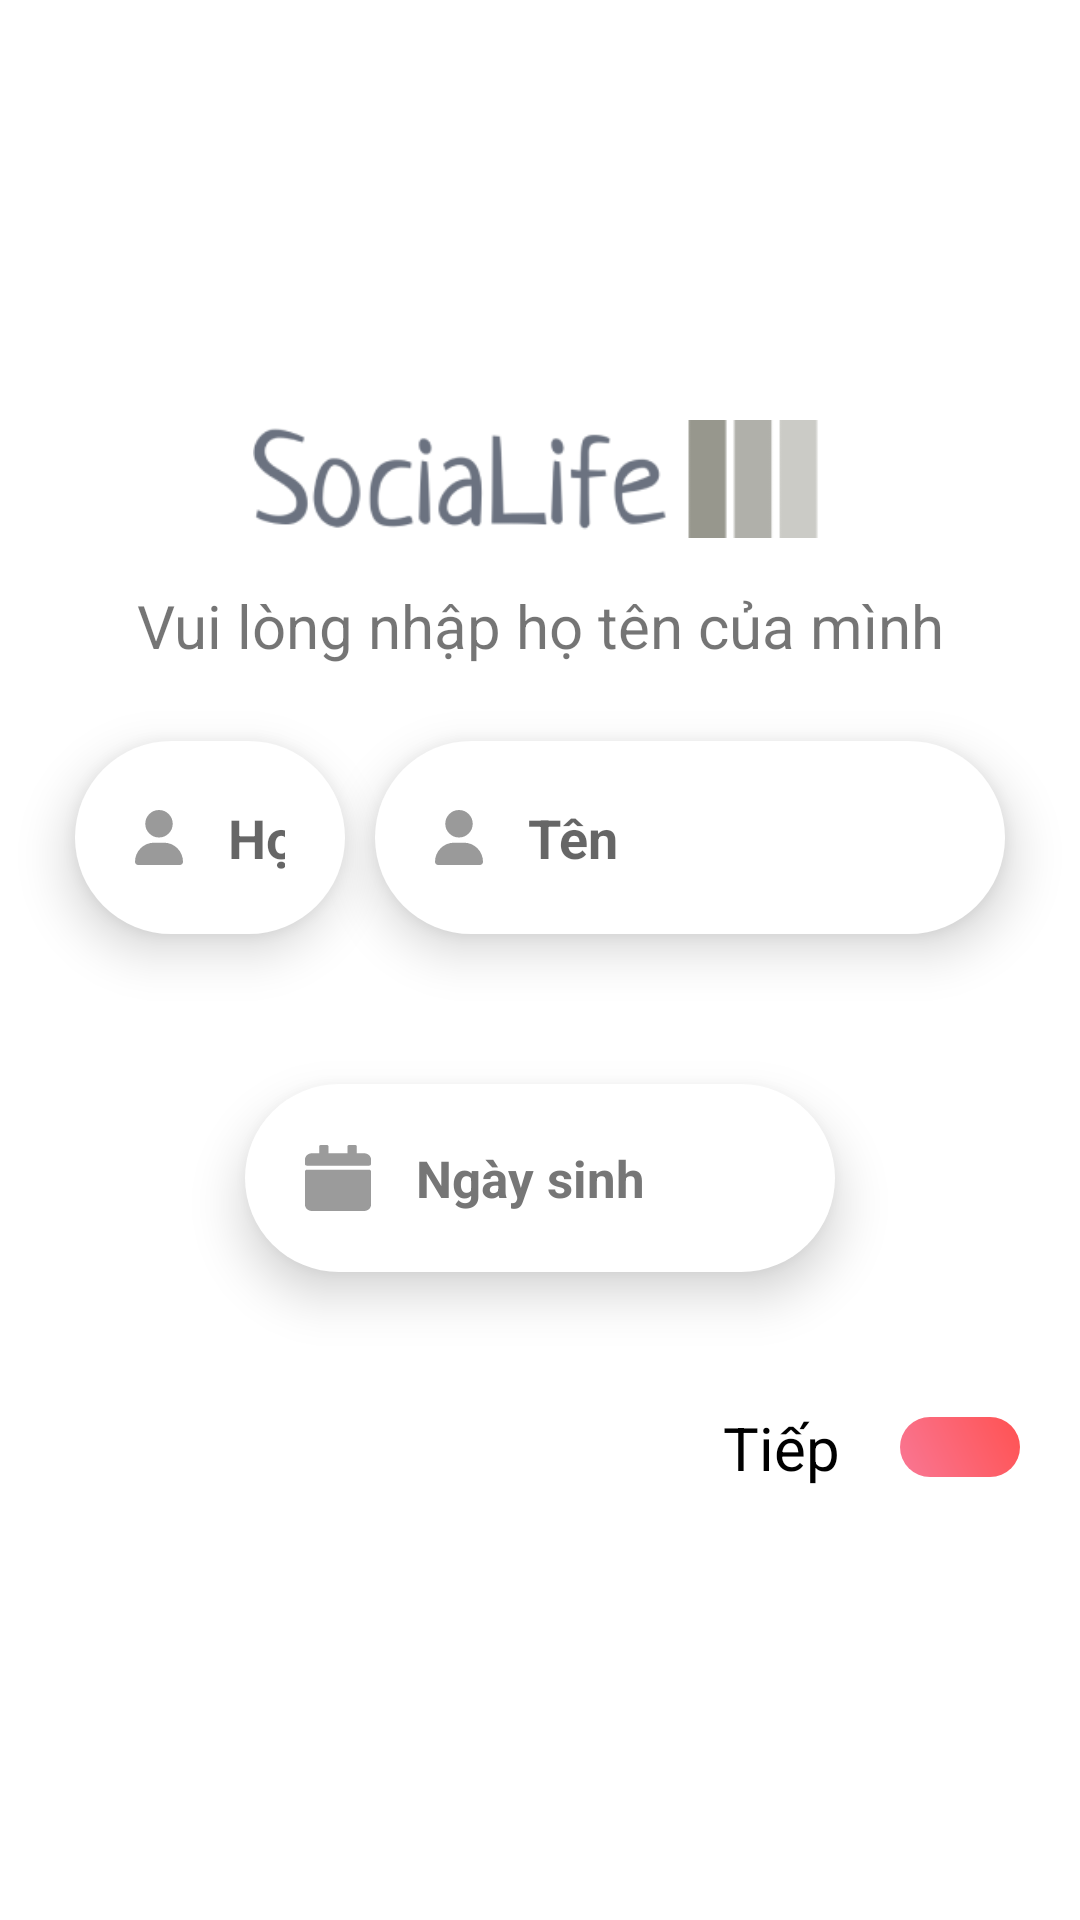

Reconstruct the res/layout file that produces this screen, plus the resources it refers to.
<!-- AndroidManifest.xml: application theme Theme.ProjectMain -->
<!-- res/layout/fragment_info_user.xml -->
<?xml version="1.0" encoding="utf-8"?>
<androidx.constraintlayout.widget.ConstraintLayout xmlns:android="http://schemas.android.com/apk/res/android"
    xmlns:app="http://schemas.android.com/apk/res-auto"
    xmlns:tools="http://schemas.android.com/tools"
    android:layout_width="match_parent"
    android:layout_height="match_parent"
    tools:context=".Fragment.InfoUserFragment">

    <LinearLayout
        android:id="@+id/ContentWrapper"
        android:layout_width="0dp"
        android:layout_height="wrap_content"
        android:gravity="center|center_horizontal"
        android:orientation="vertical"
        app:layout_constraintBottom_toBottomOf="parent"
        app:layout_constraintEnd_toEndOf="parent"
        app:layout_constraintHorizontal_bias="0.0"
        app:layout_constraintStart_toStartOf="parent"
        app:layout_constraintTop_toTopOf="parent">

        <ImageView
            android:id="@+id/imgLogo"
            android:layout_width="241dp"
            android:layout_height="wrap_content"
            android:cropToPadding="true"
            android:paddingStart="25dp"
            android:paddingEnd="25dp"
            android:scaleType="centerInside"
            app:srcCompat="@drawable/logo" />



        <TextView
            android:id="@+id/tvLogin"
            android:layout_width="match_parent"
            android:layout_height="wrap_content"
            android:paddingStart="10dp"
            android:paddingEnd="10dp"
            android:text="Vui lòng nhập họ tên của mình"
            android:textAlignment="center"
            android:textSize="20sp" />

        <LinearLayout
            android:layout_width="match_parent"
            android:layout_height="wrap_content"
            android:clipChildren="false"
            android:clipToPadding="false"
            android:padding="25dp">

            <EditText
                android:id="@+id/editTextTextPersonName5"
                style="@style/LoginEDT"
                android:layout_width="wrap_content"
                android:layout_height="wrap_content"
                android:layout_marginEnd="10dp"
                android:layout_weight="1"
                android:background="@drawable/input_bg"
                android:drawableLeft="@drawable/user_solid"
                android:drawablePadding="15dp"
                android:drawableTint="#9A9A9A"
                android:elevation="10dp"
                android:ems="10"
                android:hint="Họ"
                android:inputType="textPersonName"
                android:padding="20dp"
                android:textStyle="bold" />

            <EditText
                android:id="@+id/edtUsrname"
                style="@style/LoginEDT"
                android:layout_width="wrap_content"
                android:layout_height="wrap_content"
                android:background="@drawable/input_bg"
                android:drawableLeft="@drawable/user_solid"
                android:drawablePadding="15dp"
                android:drawableTint="#9A9A9A"
                android:elevation="10dp"
                android:ems="10"
                android:hint="Tên"
                android:inputType="textPersonName"
                android:padding="20dp"
                android:textStyle="bold" />
        </LinearLayout>
        <LinearLayout
            android:gravity="center_horizontal"
            android:layout_width="match_parent"
            android:layout_height="wrap_content"
            android:clipChildren="false"
            android:clipToPadding="false"
            android:padding="25dp">
            <EditText
                android:id="@+id/edtNgaySinh"
                style="@style/LoginEDT"
                android:layout_width="wrap_content"
                android:layout_height="wrap_content"
                android:background="@drawable/input_bg"
                android:drawableLeft="@drawable/calendar_solid"
                android:drawablePadding="15dp"
                android:drawableTint="#9A9A9A"
                android:elevation="10dp"
                android:textColorHint="#767676"
                android:textSize="17dp"
                android:ems="10"
                android:hint="Ngày sinh"
                android:inputType="textPersonName"
                android:padding="20dp"
                android:textStyle="bold" />

        </LinearLayout>

        <LinearLayout
            android:layout_width="match_parent"
            android:layout_height="wrap_content"
            android:background="@drawable/transparent_ripple"
            android:clickable="true"
            android:contextClickable="true"
            android:focusable="true"
            android:gravity="center_vertical|end"
            android:orientation="horizontal"
            android:paddingStart="20dp"
            android:paddingTop="20dp"
            android:paddingEnd="20dp"
            android:paddingBottom="20dp">

            <TextView
                android:id="@+id/textView3"
                android:layout_width="wrap_content"
                android:layout_height="wrap_content"
                android:layout_marginEnd="20dp"
                android:text="Tiếp"
                android:textColor="@color/text"
                android:textSize="@dimen/text" />

            <ImageButton
                android:id="@+id/btnLoginSmall"
                style="@style/LoginBTN"
                android:layout_width="wrap_content"
                android:layout_height="wrap_content"
                android:layout_weight="0"
                app:srcCompat="@drawable/baseline_arrow_forward_24" />

        </LinearLayout>

    </LinearLayout>
</androidx.constraintlayout.widget.ConstraintLayout>
<!-- resources referenced by this layout -->
<resources>
  <color name="text">#000000</color>
  <dimen name="text">20dp</dimen>
  <!-- drawable input_bg (drawable) -->
  <?xml version="1.0" encoding="utf-8"?>
  <shape xmlns:android="http://schemas.android.com/apk/res/android">
      <solid android:color="@color/background"/>
      <corners android:radius="50dp"/>
  
  </shape>
  <!-- drawable transparent_ripple (drawable) -->
  <?xml version="1.0" encoding="utf-8"?>
  <ripple xmlns:android="http://schemas.android.com/apk/res/android" android:color="@color/button">
      <item android:id="@android:id/mask" android:drawable="@drawable/transparent_round"/>
  </ripple>
  <!-- drawable user_solid (drawable) -->
  <vector android:height="18.285715dp" android:viewportHeight="512"
      android:viewportWidth="448" android:width="16dp" xmlns:android="http://schemas.android.com/apk/res/android">
      <path android:fillColor="#FF000000" android:pathData="M224,256A128,128 0,1 0,224 0a128,128 0,1 0,0 256zM178.3,304C79.8,304 0,383.8 0,482.3C0,498.7 13.3,512 29.7,512L418.3,512c16.4,0 29.7,-13.3 29.7,-29.7C448,383.8 368.2,304 269.7,304L178.3,304z"/>
  </vector>
  <style name="LoginBTN">
          <item name="android:layout_width">wrap_content</item>
          <item name="android:layout_height">wrap_content</item>
          <item name="android:paddingStart">20dp</item>
          <item name="android:paddingEnd">20dp</item>
          <item name="android:paddingTop">10dp</item>
          <item name="android:paddingBottom">10dp</item>
          <item name="android:background">@drawable/btn_login</item>
      </style>
  <style name="LoginEDT">
          <item name="android:layout_width">wrap_content</item>
          <item name="android:layout_height">wrap_content</item>
          <item name="android:padding">20dp</item>
          <item name="android:elevation">10dp</item>
          <item name="android:background">@drawable/input_bg</item>
      </style>
  <style name="Theme.ProjectMain" parent="Theme.MaterialComponents.DayNight.NoActionBar">
          
          <item name="colorPrimary">@color/secondary</item>
          <item name="colorPrimaryVariant">@color/purple_700</item>
          <item name="colorOnPrimary">@color/white</item>
          
          <item name="colorSecondary">@color/teal_200</item>
          <item name="colorSecondaryVariant">@color/teal_700</item>
          <item name="colorOnSecondary">@color/black</item>
          
          <item name="android:statusBarColor">@color/text</item>
          
          <item name="android:colorButtonNormal">@null</item>
      </style>
  <color name="background">#FFFFFF</color>
  <color name="button">#CECECE</color>
  <!-- drawable transparent_round (drawable) -->
  <?xml version="1.0" encoding="utf-8"?>
  <shape xmlns:android="http://schemas.android.com/apk/res/android">
      <solid android:color="#FFF"/>
      <corners android:radius="@dimen/slight_round"/>
  </shape>
  <!-- drawable btn_login (drawable) -->
  <?xml version="1.0" encoding="utf-8"?>
  <shape xmlns:android="http://schemas.android.com/apk/res/android">
      <gradient android:angle="45" android:startColor="@color/primary" android:endColor="@color/secondary_alt"/>
      <corners android:radius="@dimen/bubble_round"/>
  </shape>
  <color name="secondary">#6979F8</color>
  <color name="purple_700">#FF3700B3</color>
  <color name="white">#FFFFFFFF</color>
  <color name="teal_200">#FF03DAC5</color>
  <color name="teal_700">#FF018786</color>
  <color name="black">#FF000000</color>
  <dimen name="slight_round">10dp</dimen>
  <color name="primary">#F97794</color>
  <color name="secondary_alt">#FF5252</color>
  <dimen name="bubble_round">100dp</dimen>
</resources>
